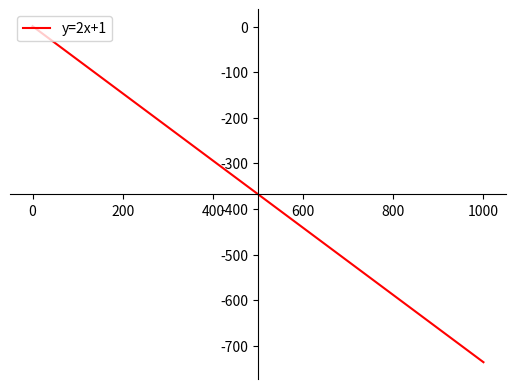

Here is the Python script that generated this plot:
import matplotlib.pyplot as plt
import numpy as np
import math
PZqC_in=0.75
Z=0.035
conc = [0, 0.1, 0.2, 0.5, 1, 2, 5, 10, 20, 50, 100, 200, 500, 1000] 
a=math.exp(-Z)
current = []
I = 0
for i in range (0,len(conc)):
    I=PZqC_in*Z*(1-conc[i]*a)/(1-a)
    current.append(I)
    
fig = plt.figure()
ax = fig.add_subplot(1, 1, 1)
x = np.linspace(-5,5,100)
ax.spines['left'].set_position('center')
ax.spines['bottom'].set_position('center')
ax.spines['right'].set_color('none')
ax.spines['top'].set_color('none')
ax.xaxis.set_ticks_position('bottom')
ax.yaxis.set_ticks_position('left')
plt.plot(conc,current, '-r', label='y=2x+1')
##plt.plot(current, Z,'-.g', label='y=2x-1')
##plt.plot(current, Z,':b', label='y=2x+3')
##plt.plot(current, Z,'--m', label='y=2x-3')
plt.legend(loc='upper left')
plt.show()
